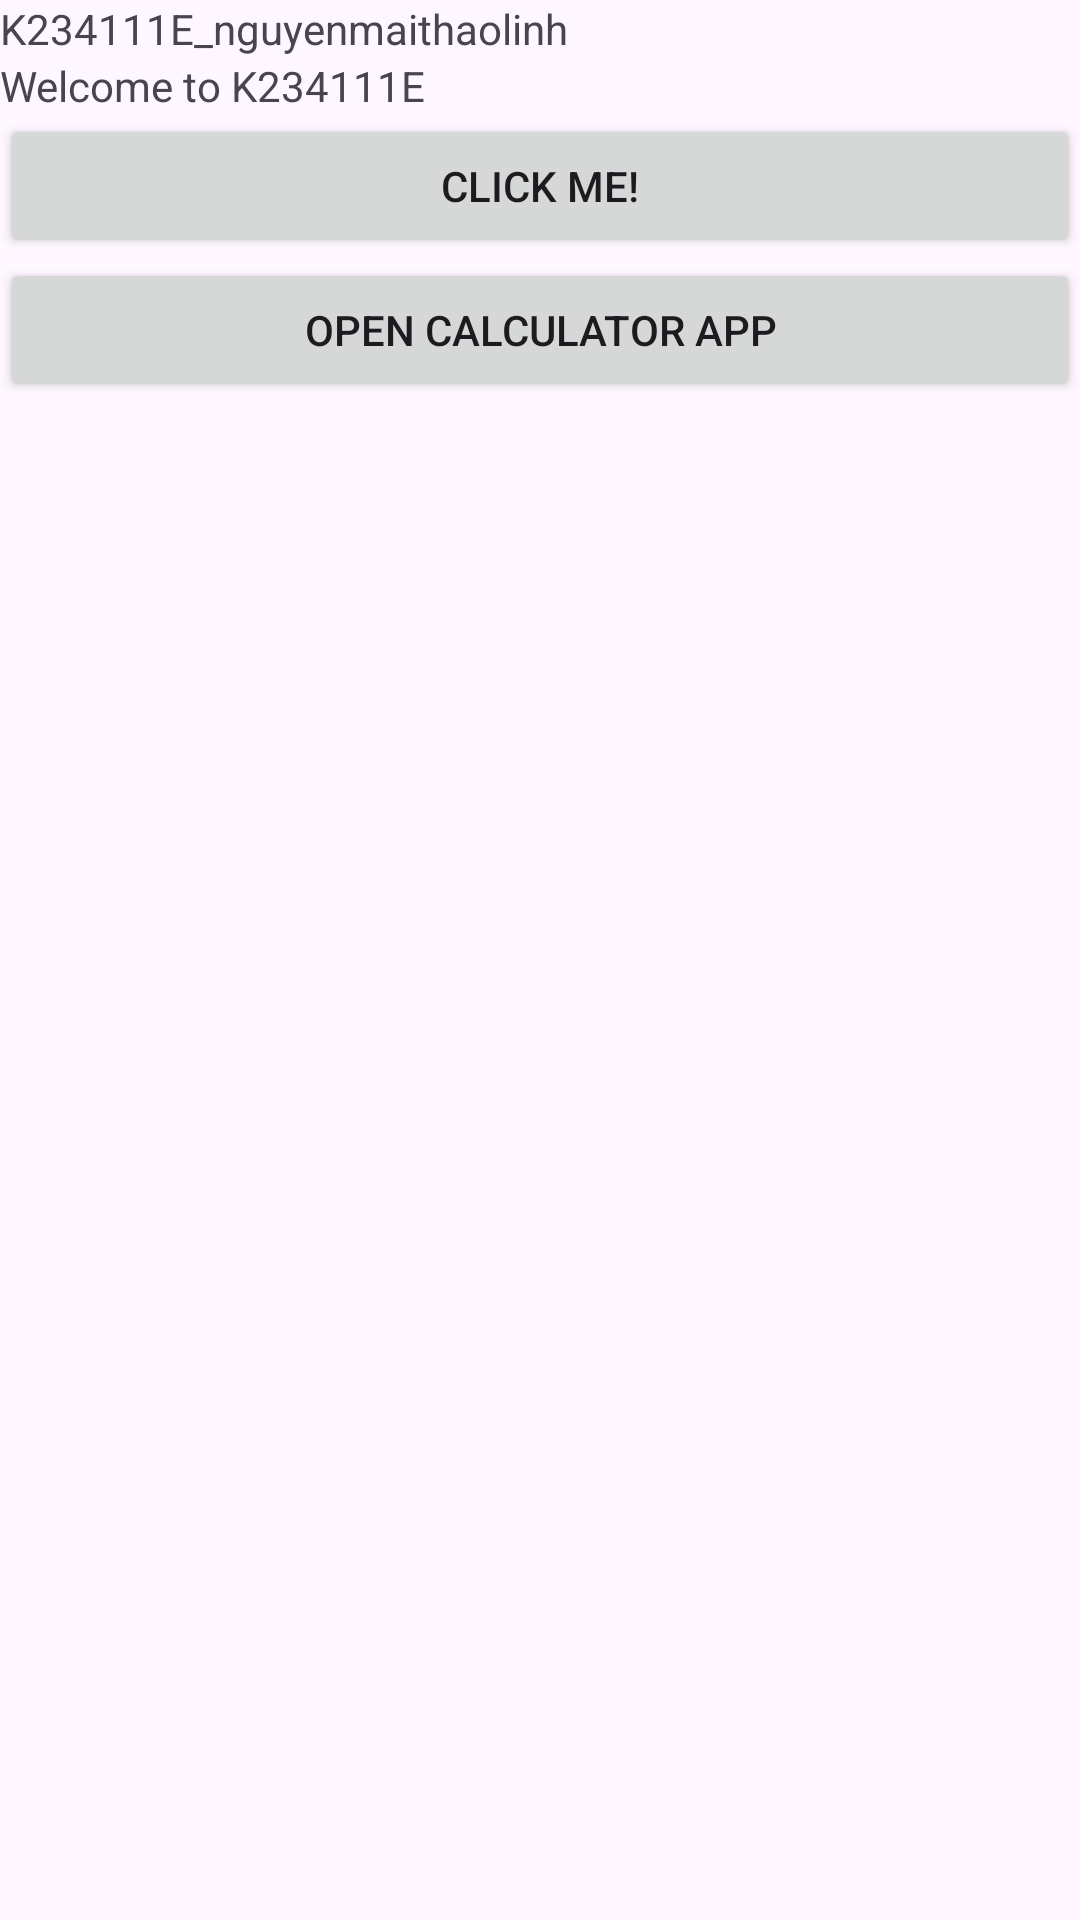

Write the Android layout XML for this screen, with the resource values it uses.
<!-- AndroidManifest.xml: application theme Theme.K234111E_nguyenmaithaolinh -->
<!-- res/layout/activity_main.xml -->
<?xml version="1.0" encoding="utf-8"?>
<LinearLayout xmlns:android="http://schemas.android.com/apk/res/android"
    xmlns:app="http://schemas.android.com/apk/res-auto"
    xmlns:tools="http://schemas.android.com/tools"
    android:id="@+id/main"
    android:layout_width="match_parent"
    android:layout_height="match_parent"
    android:orientation="vertical"
    tools:context=".MainActivity">

    <ScrollView
        android:layout_width="match_parent"
        android:layout_height="match_parent">

        <LinearLayout
            android:layout_width="match_parent"
            android:layout_height="wrap_content"
            android:orientation="vertical" >

            <TextView
                android:layout_width="wrap_content"
                android:layout_height="wrap_content"
                android:text="@string/app_name" />

            <TextView
                android:id="@+id/textView7"
                android:layout_width="match_parent"
                android:layout_height="wrap_content"
                android:text="@string/str_welcome" />

            <Button
                android:layout_width="match_parent"
                android:layout_height="wrap_content"
                android:onClick="click_me"
                android:text="@string/str_clickme" />

            <Button
                android:onClick="openCalculatorApp"
                android:id="@+id/button"
                android:layout_width="match_parent"
                android:layout_height="wrap_content"
                android:text="@string/str_open_calculator" />
        </LinearLayout>
    </ScrollView>

</LinearLayout>
<!-- resources referenced by this layout -->
<resources>
  <string name="app_name">K234111E_nguyenmaithaolinh</string>
  <string name="str_clickme">Click Me!</string>
  <string name="str_open_calculator">Open Calculator App</string>
  <string name="str_welcome">Welcome to K234111E</string>
  <style name="Theme.K234111E_nguyenmaithaolinh" parent="Base.Theme.K234111E_nguyenmaithaolinh" />
  <style name="Base.Theme.K234111E_nguyenmaithaolinh" parent="Theme.Material3.DayNight.NoActionBar">
          
          
      </style>
</resources>
